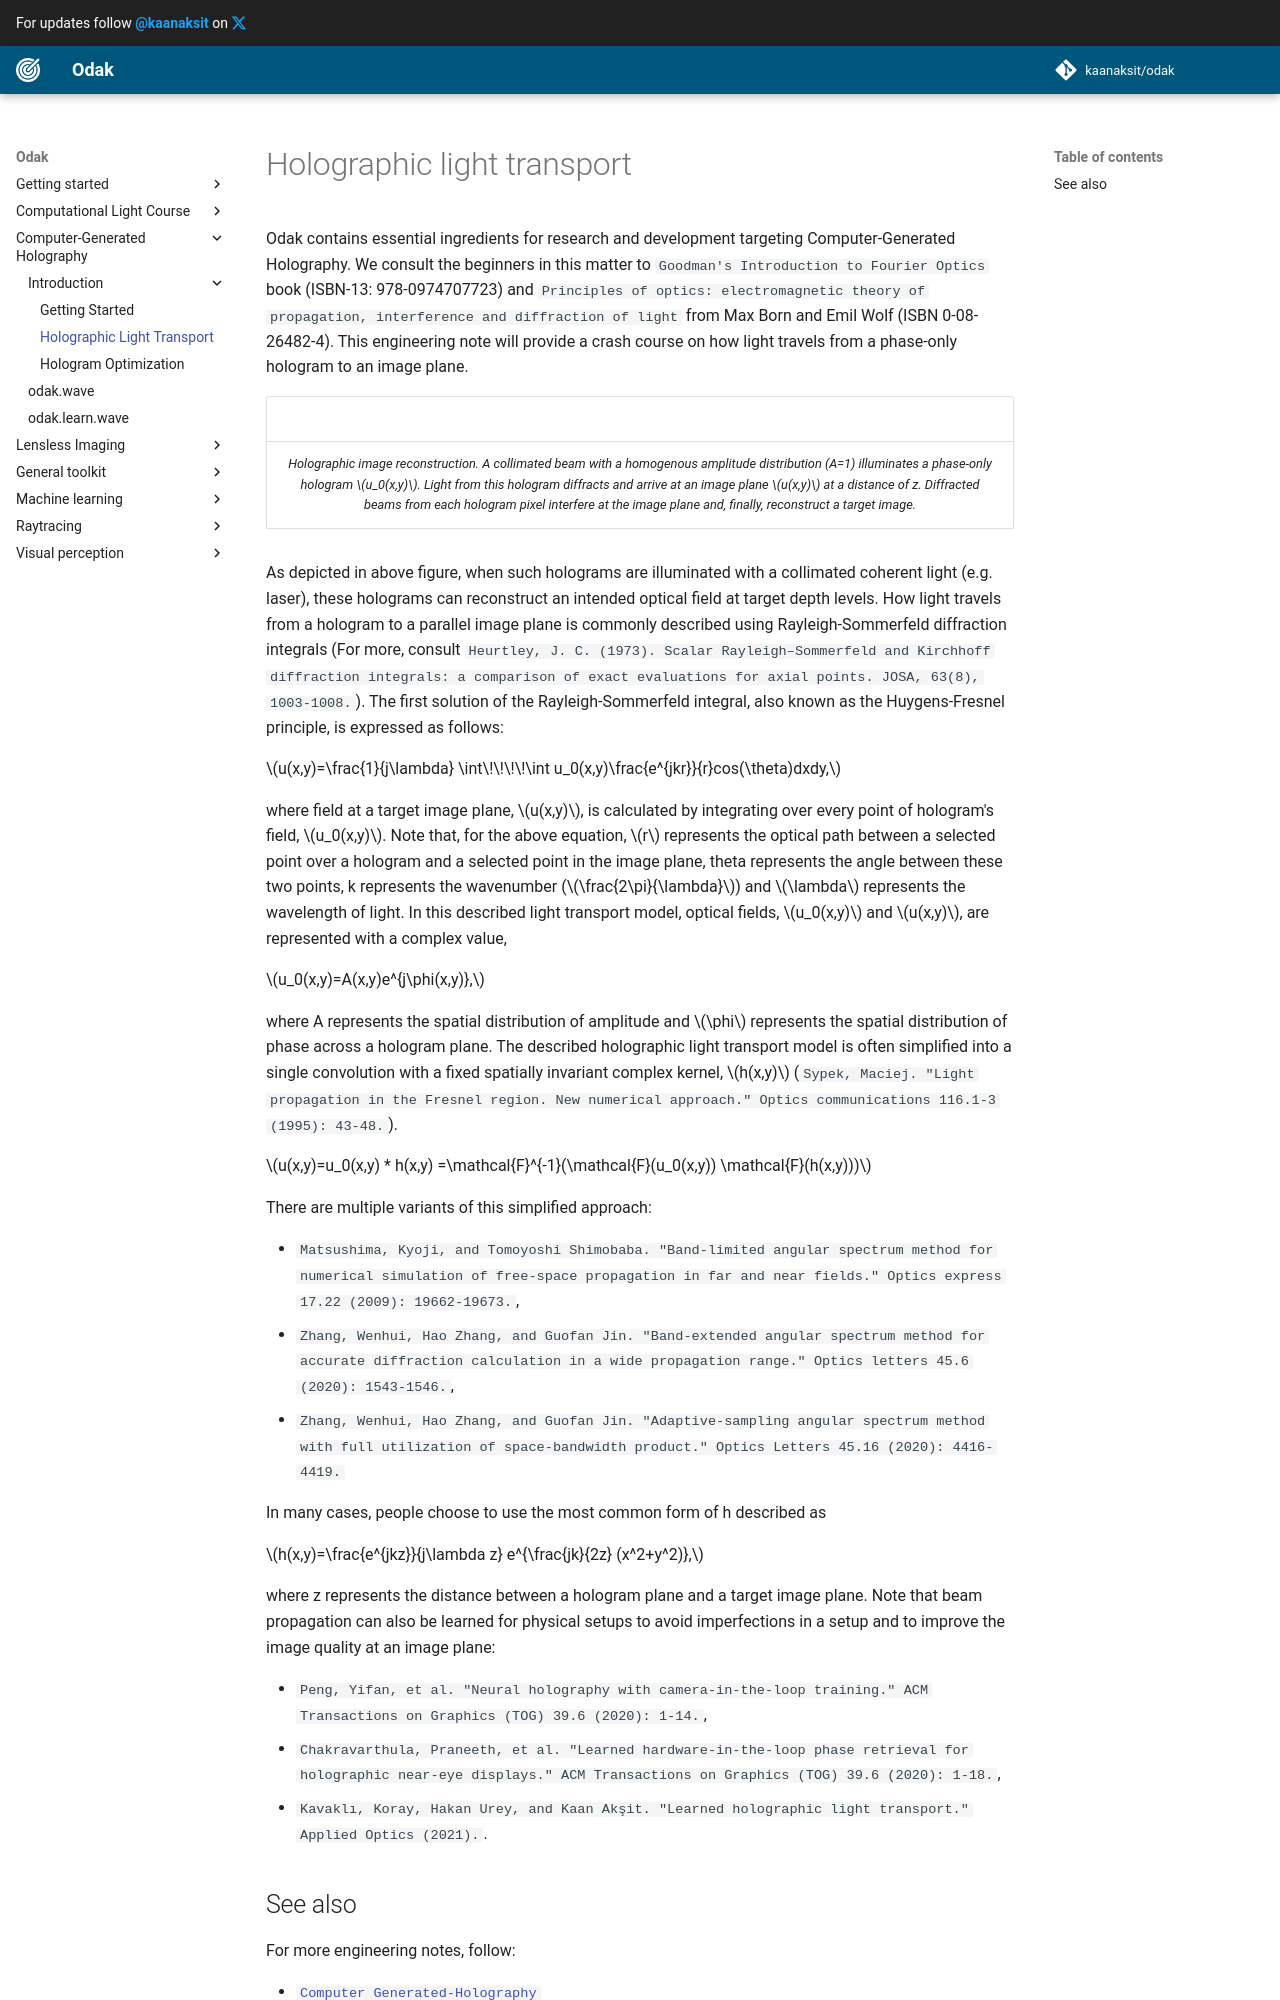

repository: kaanaksit/odak · page: notes/holographic_light_transport/index.html · generator: mkdocs

# Holographic light transport
Odak contains essential ingredients for research and development targeting Computer-Generated Holography.
We consult the beginners in this matter to `Goodman's Introduction to Fourier Optics` book (ISBN-13:  978-0974707723) and `Principles of optics: electromagnetic theory of propagation, interference and diffraction of light` from Max Born and Emil Wolf (ISBN 0-08-26482-4).
This engineering note will provide a crash course on how light travels from a phase-only hologram to an image plane.


| <img src="https://github.com/kunguz/odak/raw/master/docs/notes/holographic_light_transport_files/hologram_generation.png" width="640" alt/> |
|:--:| 
| *Holographic image reconstruction. A collimated beam with a homogenous amplitude distribution (A=1) illuminates a phase-only hologram $u_0(x,y)$. Light from this hologram diffracts and arrive at an image plane $u(x,y)$ at a distance of z. Diffracted beams from each hologram pixel interfere at the image plane and, finally, reconstruct a target image.*|


As depicted in above figure, when such holograms are illuminated with a collimated coherent light (e.g. laser), these holograms can reconstruct an intended optical field at target depth levels.
How light travels from a hologram to a parallel image plane is commonly described using Rayleigh-Sommerfeld diffraction integrals (For more, consult `Heurtley, J. C. (1973). Scalar Rayleigh–Sommerfeld and Kirchhoff diffraction integrals: a comparison of exact evaluations for axial points. JOSA, 63(8), 1003-1008.`).
The first solution of the Rayleigh-Sommerfeld integral, also known as the Huygens-Fresnel principle, is expressed as follows:

$u(x,y)=\frac{1}{j\lambda} \int\!\!\!\!\int u_0(x,y)\frac{e^{jkr}}{r}cos(\theta)dxdy,$

where field at a target image plane, $u(x,y)$, is calculated by integrating over every point of hologram's field, $u_0(x,y)$.
Note that, for the above equation, $r$ represents the optical path between a selected point over a hologram and a selected point in the image plane, theta represents the angle between these two points, k represents the wavenumber ($\frac{2\pi}{\lambda}$) and $\lambda$ represents the wavelength of light.
In this described light transport model, optical fields, $u_0(x,y)$ and $u(x,y)$, are represented with a complex value,

$u_0(x,y)=A(x,y)e^{j\phi(x,y)},$

where A represents the spatial distribution of amplitude and $\phi$ represents the spatial distribution of phase across a hologram plane.
The described holographic light transport model is often simplified into a single convolution with a fixed spatially invariant complex kernel, $h(x,y)$ (`Sypek, Maciej. "Light propagation in the Fresnel region. New numerical approach." Optics communications 116.1-3 (1995): 43-48.`).

$u(x,y)=u_0(x,y) * h(x,y) =\mathcal{F}^{-1}(\mathcal{F}(u_0(x,y)) \mathcal{F}(h(x,y)))$

There are multiple variants of this simplified approach:

* `Matsushima, Kyoji, and Tomoyoshi Shimobaba. "Band-limited angular spectrum method for numerical simulation of free-space propagation in far and near fields." Optics express 17.22 (2009): 19662-19673.`,
* `Zhang, Wenhui, Hao Zhang, and Guofan Jin. "Band-extended angular spectrum method for accurate diffraction calculation in a wide propagation range." Optics letters 45.6 (2020): 1543-1546.`,
* `Zhang, Wenhui, Hao Zhang, and Guofan Jin. "Adaptive-sampling angular spectrum method with full utilization of space-bandwidth product." Optics Letters 45.16 (2020): 4416-4419.`

In many cases, people choose to use the most common form of h described as

$h(x,y)=\frac{e^{jkz}}{j\lambda z} e^{\frac{jk}{2z} (x^2+y^2)},$

where z represents the distance between a hologram plane and a target image plane.
Note that beam propagation can also be learned for physical setups to avoid imperfections in a setup and to improve the image quality at an image plane:
